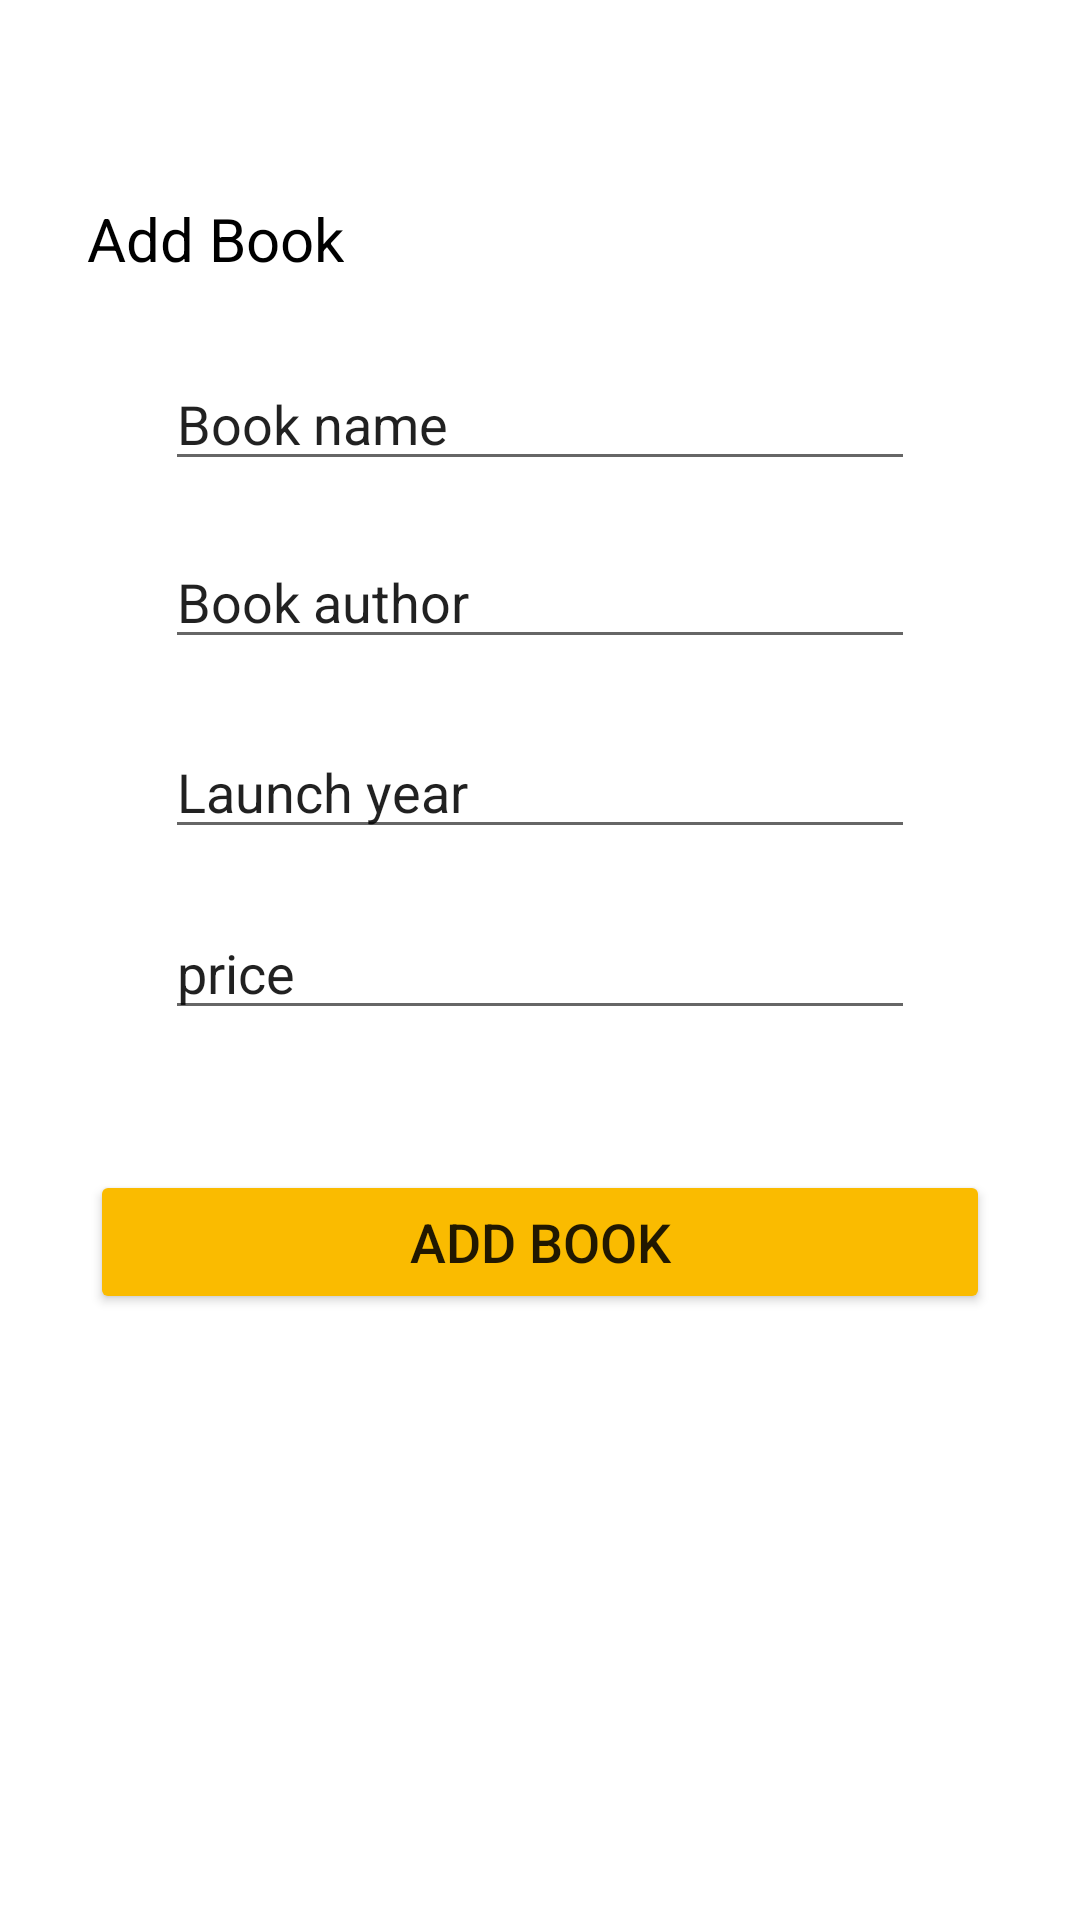

This screen was rendered from an Android layout file. Write that file and the resources it references.
<!-- AndroidManifest.xml: application theme Theme.Colude -->
<!-- res/layout/activity_addbook.xml -->
<?xml version="1.0" encoding="utf-8"?>
<androidx.constraintlayout.widget.ConstraintLayout xmlns:android="http://schemas.android.com/apk/res/android"
    xmlns:app="http://schemas.android.com/apk/res-auto"
    xmlns:tools="http://schemas.android.com/tools"
    android:layout_width="match_parent"
    android:layout_height="match_parent"
    tools:context=".ADDBOOK">
    <TextView
        android:id="@+id/textView"
        android:layout_width="wrap_content"
        android:layout_height="wrap_content"
        android:layout_marginStart="29dp"

        android:layout_marginTop="66dp"
        android:text="Add Book"
        android:textColor="#000000"
        android:textSize="20dp"
        app:layout_constraintStart_toStartOf="parent"
        app:layout_constraintTop_toTopOf="parent" />

    <EditText
        android:id="@+id/name"
        android:layout_width="0dp"
        android:layout_height="wrap_content"
        android:layout_marginStart="55dp"
        android:layout_marginTop="26dp"
        android:layout_marginEnd="55dp"
        android:ems="10"
        android:inputType="textPersonName"
        android:text="Book name"
        android:textColorHint="#4A4949"
        app:layout_constraintEnd_toEndOf="parent"
        app:layout_constraintStart_toStartOf="parent"
        app:layout_constraintTop_toBottomOf="@+id/textView" />

    <EditText
        android:id="@+id/athor"
        android:layout_width="0dp"
        android:layout_height="wrap_content"
        android:layout_marginStart="55dp"
        android:layout_marginTop="18dp"
        android:layout_marginEnd="55dp"
        android:ems="10"
        android:inputType="textPersonName"
        android:text="Book author"
        android:textColorHint="#4A4949"
        app:layout_constraintEnd_toEndOf="parent"
        app:layout_constraintStart_toStartOf="parent"
        app:layout_constraintTop_toBottomOf="@+id/name" />

    <EditText
        android:id="@+id/year"
        android:layout_width="0dp"
        android:layout_height="wrap_content"
        android:layout_marginStart="55dp"
        android:layout_marginTop="22dp"
        android:layout_marginEnd="55dp"
        android:ems="10"
        android:inputType="date"
        android:text="Launch year"
        app:layout_constraintEnd_toEndOf="parent"
        app:layout_constraintStart_toStartOf="parent"
        app:layout_constraintTop_toBottomOf="@+id/athor" />

    <EditText
        android:id="@+id/price"
        android:layout_width="0dp"
        android:layout_height="wrap_content"
        android:layout_marginStart="55dp"
        android:layout_marginTop="19dp"
        android:layout_marginEnd="55dp"
        android:ems="10"
        android:inputType="number"
        android:text="price"
        app:layout_constraintEnd_toEndOf="parent"
        app:layout_constraintStart_toStartOf="parent"
        app:layout_constraintTop_toBottomOf="@+id/year" />

    <Button
        android:id="@+id/button"
        android:layout_width="0dp"
        android:layout_height="wrap_content"
        android:layout_marginStart="30dp"
        android:layout_marginEnd="30dp"
        android:layout_marginBottom="202dp"
        android:backgroundTint="#FABB00"
        android:text="ADD BOOK"
        android:textSize="18dp"
        app:layout_constraintBottom_toBottomOf="parent"
        app:layout_constraintEnd_toEndOf="parent"
        app:layout_constraintStart_toStartOf="parent" />
</androidx.constraintlayout.widget.ConstraintLayout>
<!-- resources referenced by this layout -->
<resources>
  <style name="Theme.Colude" parent="Theme.MaterialComponents.DayNight.DarkActionBar">
          
          <item name="colorPrimary">@color/purple_500</item>
          <item name="colorPrimaryVariant">@color/purple_700</item>
          <item name="colorOnPrimary">@color/white</item>
          
          <item name="colorSecondary">@color/teal_200</item>
          <item name="colorSecondaryVariant">@color/teal_700</item>
          <item name="colorOnSecondary">@color/black</item>
          
          <item name="android:statusBarColor" tools:targetApi="l">?attr/colorPrimaryVariant</item>
          
      </style>
  <!-- not gathered from this repository: default colours our renderer supplied (Android Studio template values) -->
  <color name="purple_500">#FF6200EE</color>
  <color name="purple_700">#FF3700B3</color>
  <color name="teal_200">#FF03DAC5</color>
  <color name="teal_700">#FF018786</color>
  <color name="black">#FF000000</color>
  <color name="white">#FFFFFFFF</color>
</resources>
